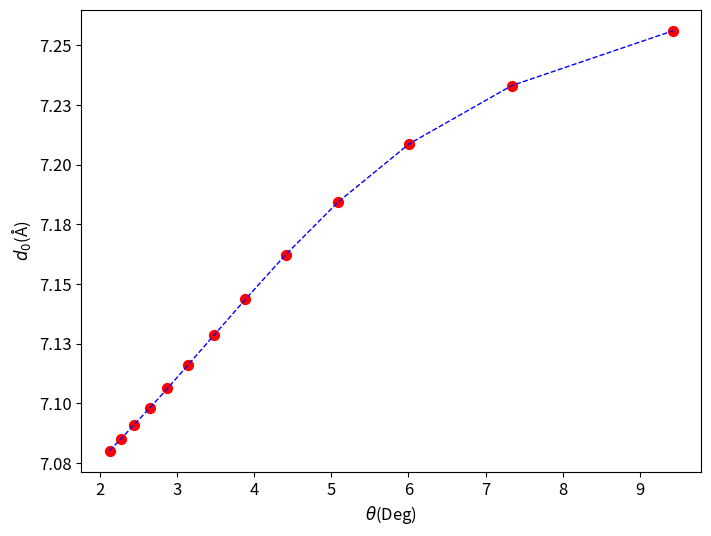

Write Python code to recreate this figure.
import matplotlib.pyplot as plt
import matplotlib.ticker as mtick

fs = 12

x = [2.13, 2.28, 2.45, 2.65, 2.88, 3.15, 3.48, 3.89, 4.41, 5.09, 6.01, 7.34, 9.43]
y = [7.080156870564469, 7.085230421336841, 7.091111885261086,7.098018343016108, 7.106248532701526, 7.116211895606476, 7.128449965648899, 7.143606507500495, 7.162237728353549, 7.184324643898291, 7.208690520827003, 7.233127103081719, 7.256096202099154]

fig, ax = plt.subplots(figsize=(8, 6))
scatter = ax.scatter(x, y, color='red', marker='o', s=50)
line, = ax.plot(x, y, color='blue', linestyle='--', linewidth=1)

#ax.set_title('interlayer distance')
ax.set_xlabel(r'$\theta$(Deg)',fontsize=fs)
ax.set_ylabel(r'$d_0$(Å)',fontsize=fs)

ax.tick_params(axis='x', labelsize=fs)
ax.tick_params(axis='y', labelsize=fs)
ax.yaxis.set_major_formatter(mtick.FormatStrFormatter('%.2f'))

plt.savefig('d0_angle.png', dpi=600, bbox_inches='tight')
plt.savefig('d0_angle.pdf', format='pdf', dpi=600, bbox_inches='tight')
plt.show()
